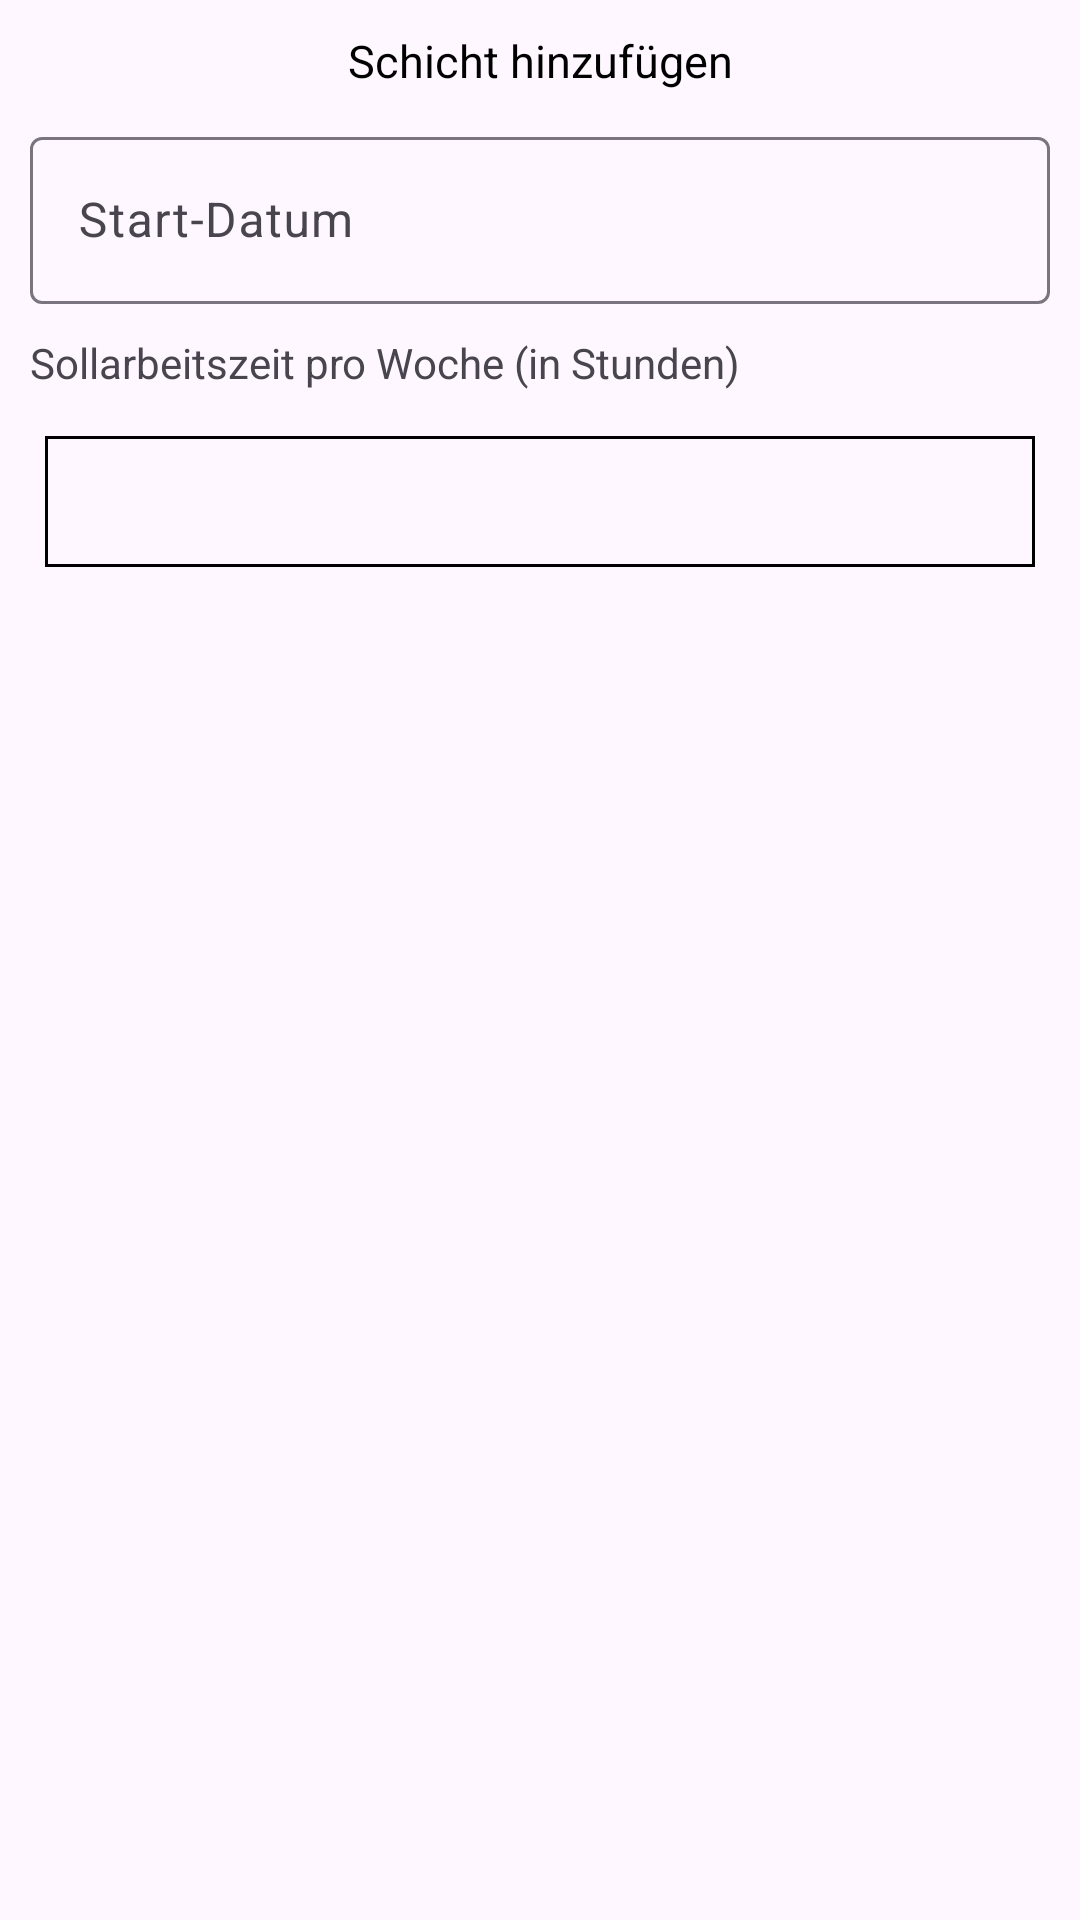

This screen was rendered from an Android layout file. Write that file and the resources it references.
<!-- AndroidManifest.xml: application theme Theme.WHD -->
<!-- res/layout/dialog_add_schedule_item.xml -->
<?xml version="1.0" encoding="utf-8"?>
<LinearLayout
    xmlns:android="http://schemas.android.com/apk/res/android"
    android:layout_width="match_parent"
    android:layout_height="match_parent"
    android:orientation="vertical">

    <TextView
        android:id="@+id/gui_TextView_AddRecord_Title"
        android:layout_width="match_parent"
        android:layout_height="wrap_content"
        android:layout_margin="@dimen/dimension_List_ItemListElement_DefaultMargin"
        android:gravity="center"
        android:text="@string/gui_AddScheduleItem_Title"
        android:textColor="@color/color_BLACK"
        android:textSize="@dimen/dimen_TextSize_Default"/>

    <com.google.android.material.textfield.TextInputLayout
        android:id="@+id/gui_TextInputLayout_AddSchedule_DateStart"
        android:layout_width="match_parent"
        android:layout_height="wrap_content"
        android:layout_marginLeft="@dimen/dimension_List_ItemListElement_DefaultMargin"
        android:layout_marginRight="@dimen/dimension_List_ItemListElement_DefaultMargin"
        android:hint="Start-Datum">

        <com.google.android.material.textfield.TextInputEditText
            android:id="@+id/gui_TextInputEditText_AddSchedule_DateStart"
            android:layout_width="match_parent"
            android:layout_height="wrap_content"
            android:focusable="false"
            android:clickable="true" />

    </com.google.android.material.textfield.TextInputLayout>

    <TextView
        android:layout_width="wrap_content"
        android:layout_height="wrap_content"
        android:layout_marginLeft="@dimen/dimension_List_ItemListElement_DefaultMargin"
        android:layout_marginRight="@dimen/dimension_List_ItemListElement_DefaultMargin"
        android:layout_marginTop="@dimen/dimension_List_ItemListElement_DefaultMargin"
        android:text="Sollarbeitszeit pro Woche (in Stunden)" />

    <EditText
        android:id="@+id/gui_EditText_AddSchedule_TargetHours"
        android:layout_width="match_parent"
        android:layout_height="wrap_content"

        android:layout_marginRight="@dimen/dimen_Margin_ElementDistance_EdgeDefault"
        android:layout_marginLeft="@dimen/dimen_Margin_ElementDistance_EdgeDefault"
        android:layout_marginTop="@dimen/dimen_Margin_ElementDistance_EdgeDefault"
        android:background="@drawable/background_default_icon_design"
        android:textSize="25sp"
        android:inputType="numberDecimal"/>

</LinearLayout>
<!-- resources referenced by this layout -->
<resources>
  <color name="color_BLACK">#000000</color>
  <dimen name="dimen_Margin_ElementDistance_EdgeDefault">15dp</dimen>
  <dimen name="dimen_TextSize_Default">15sp</dimen>
  <dimen name="dimension_List_ItemListElement_DefaultMargin">10dp</dimen>
  <!-- drawable background_default_icon_design (drawable) -->
  <?xml version="1.0" encoding="utf-8"?>
  <shape xmlns:android="http://schemas.android.com/apk/res/android">
      <solid android:color="#00000000"/>
      <stroke android:width="1dp" android:color="#000000"/>
      <padding android:top="5dp" android:right="5dp" android:bottom="5dp" android:left="5dp"/>
  </shape>
  <string name="gui_AddScheduleItem_Title">Schicht hinzufügen</string>
  <style name="Theme.WHD" parent="Base.Theme.WHD" />
  <style name="Base.Theme.WHD" parent="Theme.Material3.DayNight.NoActionBar">
          
          
      </style>
</resources>
